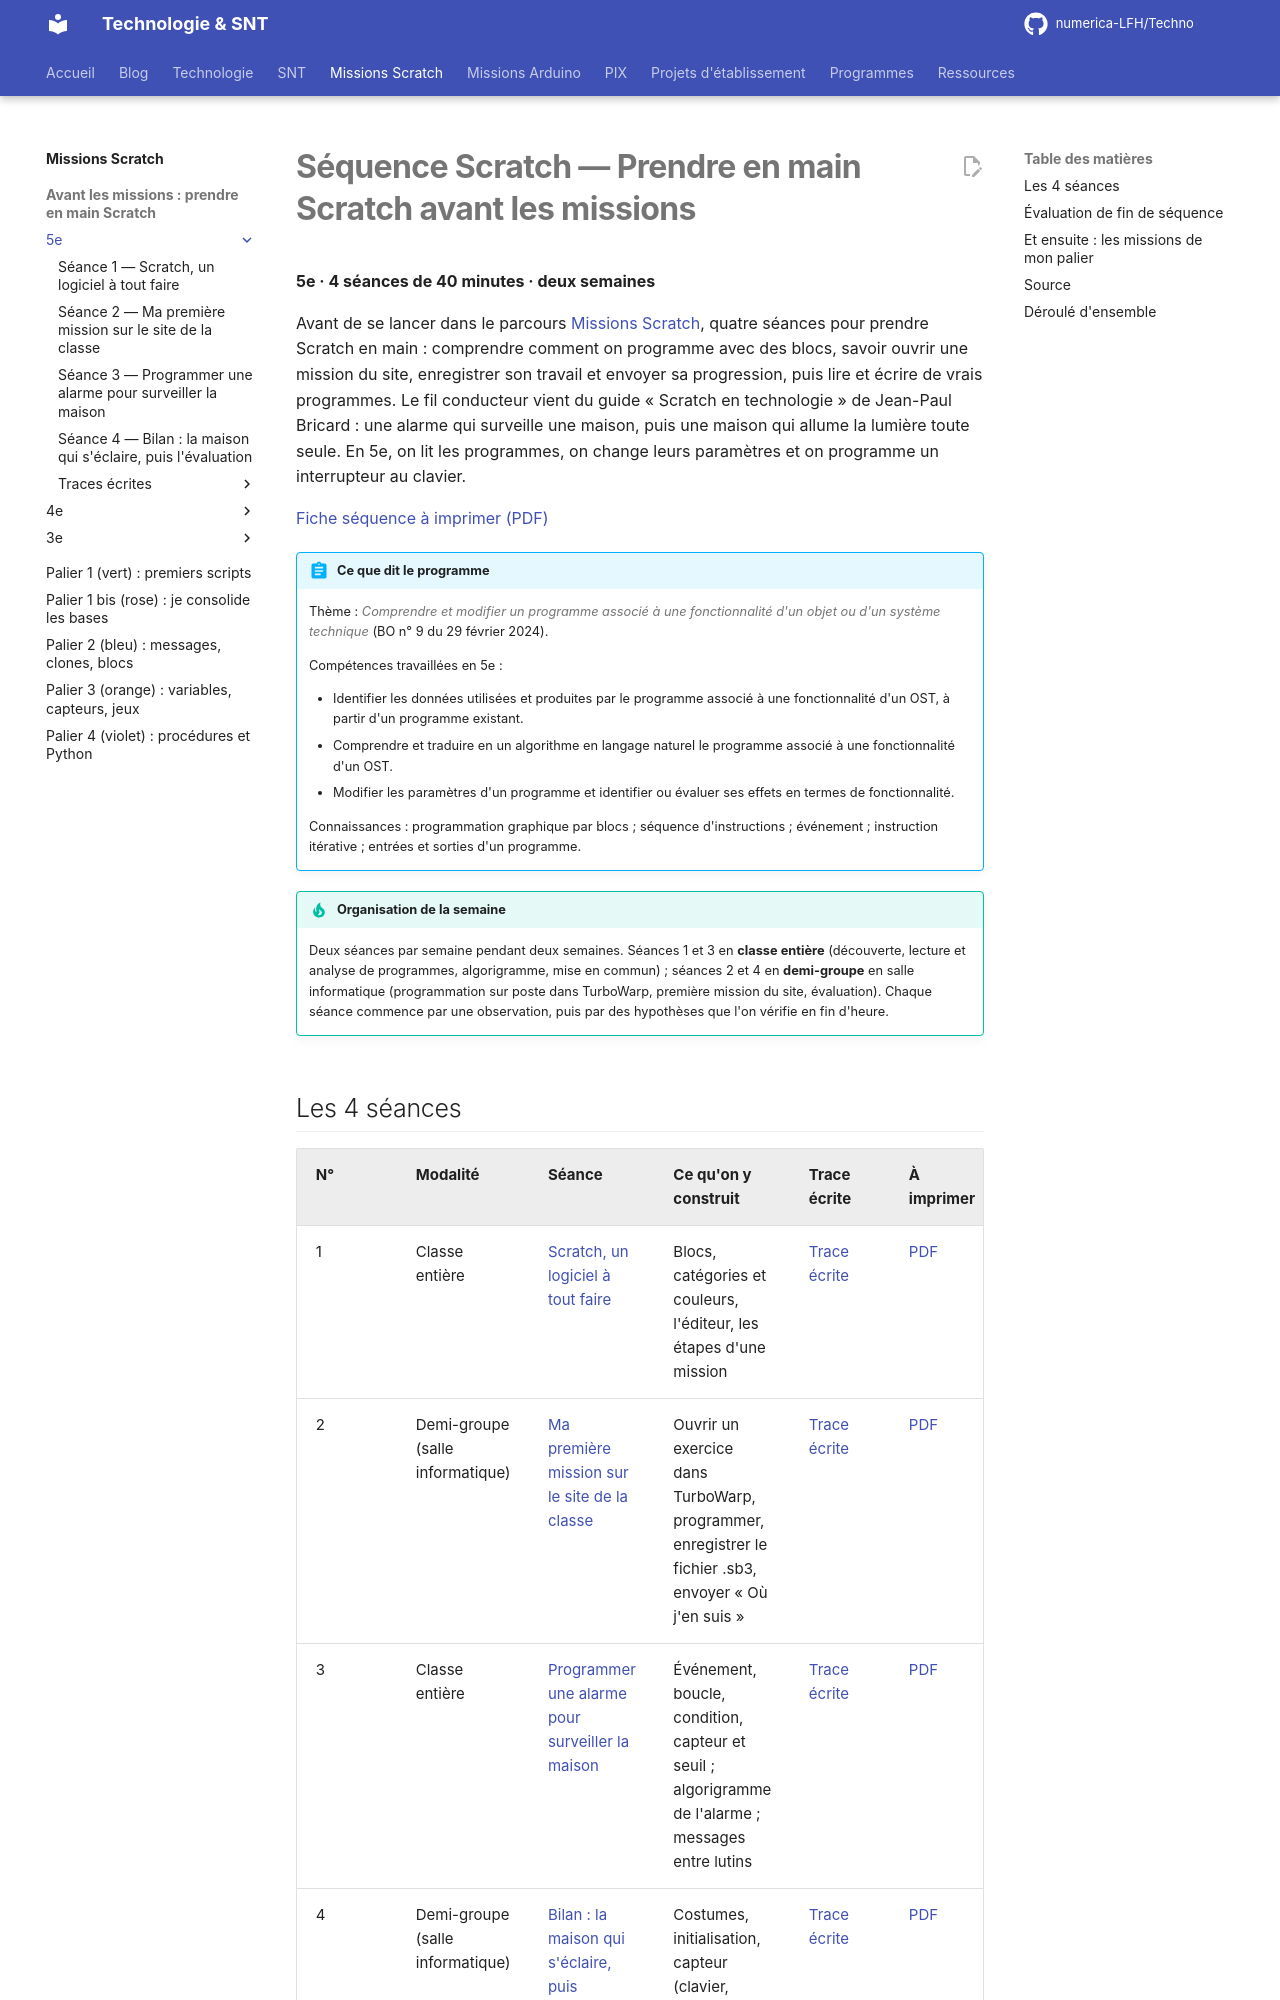

repository: numerica-LFH/Techno · page: technologie/5e/sequence-prise-en-main-scratch/index.html · generator: mkdocs

# Séquence Scratch — Prendre en main Scratch avant les missions

**5e · 4 séances de 40 minutes · deux semaines**

Avant de se lancer dans le parcours [Missions Scratch](../../../missions-scratch/index.md), quatre séances pour prendre Scratch en main : comprendre comment on programme avec des blocs, savoir ouvrir une mission du site, enregistrer son travail et envoyer sa progression, puis lire et écrire de vrais programmes. Le fil conducteur vient du guide « Scratch en technologie » de Jean-Paul Bricard : une alarme qui surveille une maison, puis une maison qui allume la lumière toute seule. En 5e, on lit les programmes, on change leurs paramètres et on programme un interrupteur au clavier.

[Fiche séquence à imprimer (PDF)](fiches/5e-scratch-fiche-sequence.pdf)

!!! abstract "Ce que dit le programme"

    Thème : *Comprendre et modifier un programme associé à une fonctionnalité d'un objet ou d'un système technique* (BO n° 9 du 29 février 2024).

    Compétences travaillées en 5e :

    - Identifier les données utilisées et produites par le programme associé à une fonctionnalité d'un OST, à partir d'un programme existant.
    - Comprendre et traduire en un algorithme en langage naturel le programme associé à une fonctionnalité d'un OST.
    - Modifier les paramètres d'un programme et identifier ou évaluer ses effets en termes de fonctionnalité.

    Connaissances : programmation graphique par blocs ; séquence d'instructions ; événement ; instruction itérative ; entrées et sorties d'un programme.

!!! tip "Organisation de la semaine"

    Deux séances par semaine pendant deux semaines. Séances 1 et 3 en **classe entière** (découverte, lecture et analyse de programmes, algorigramme, mise en commun) ; séances 2 et 4 en **demi-groupe** en salle informatique (programmation sur poste dans TurboWarp, première mission du site, évaluation). Chaque séance commence par une observation, puis par des hypothèses que l'on vérifie en fin d'heure.
